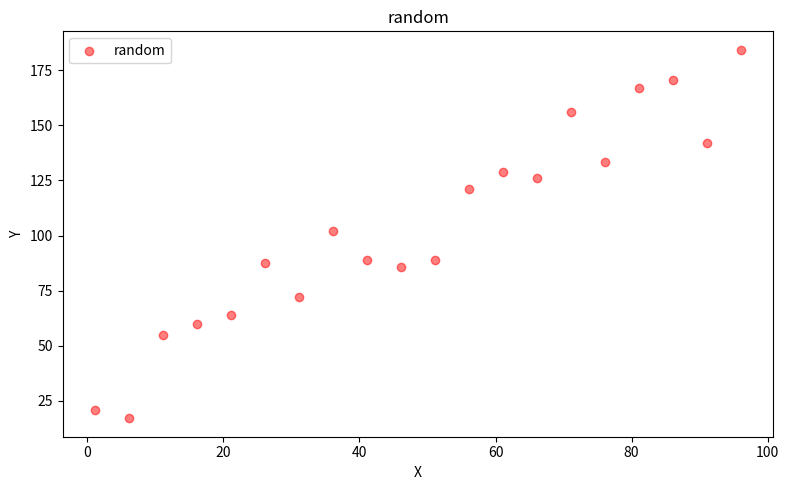

Python code for this plot:
import numpy as np
import matplotlib.pyplot as plt

np.random.seed(20211206)
x = np.arange(1.1, 100.0, 5.0)
y = x * 1.5 + np.random.rand(len(x)) * 50
fig, ax = plt.subplots(figsize=(8, 5))
ax.scatter(x, y, c="red", alpha=0.5, label="random")
ax.set_xlabel("X")
ax.set_ylabel("Y")
ax.legend(loc="upper left")
ax.set_title("random")
fig.tight_layout()
plt.show()
